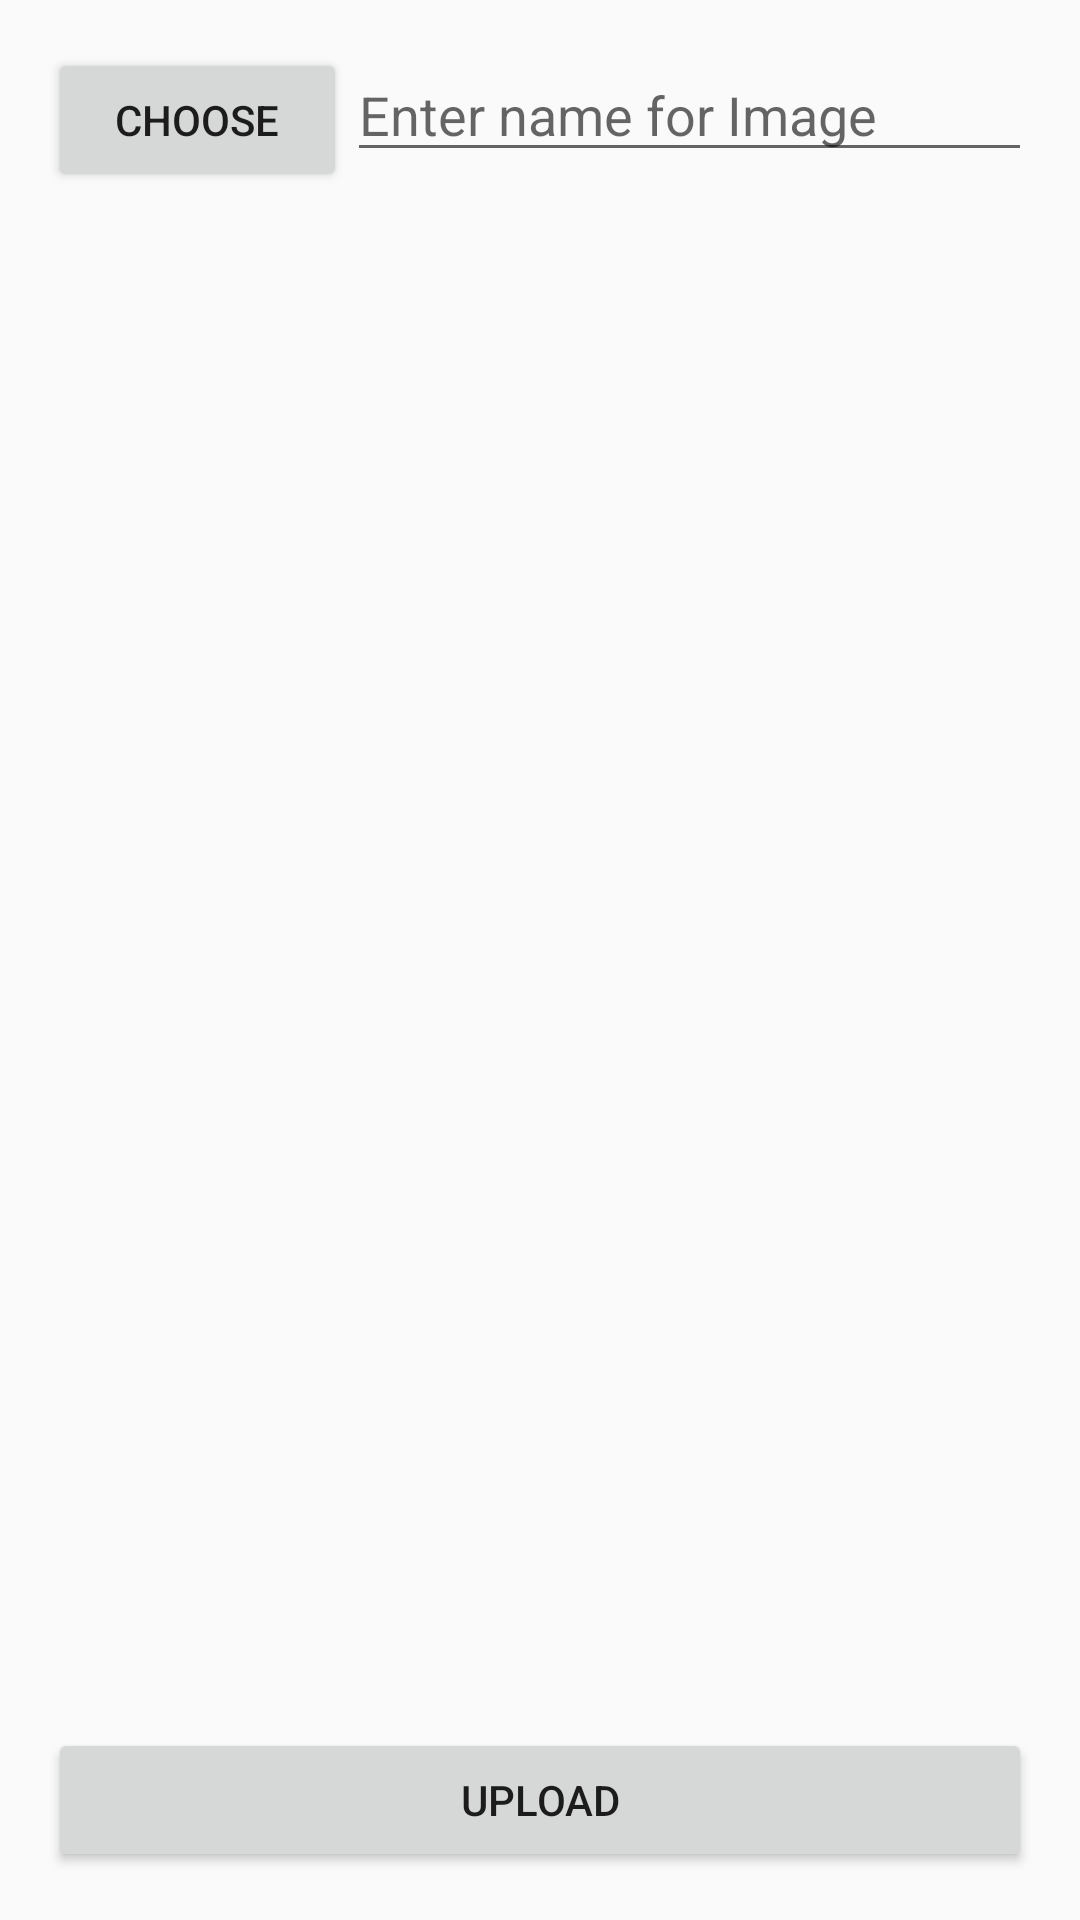

Here is an Android app screen rendered from its layout file. Give the layout XML and the strings, colors and styles it references.
<!-- AndroidManifest.xml: application theme AppTheme -->
<!-- res/layout/activity_firebase_upload.xml -->
<?xml version="1.0" encoding="utf-8"?>
<RelativeLayout xmlns:android="http://schemas.android.com/apk/res/android"
    xmlns:tools="http://schemas.android.com/tools"
    android:id="@+id/activity_main"
    android:layout_width="match_parent"
    android:layout_height="match_parent"
    android:paddingBottom="@dimen/activity_vertical_margin"
    android:paddingLeft="@dimen/activity_horizontal_margin"
    android:paddingRight="@dimen/activity_horizontal_margin"
    android:paddingTop="@dimen/activity_vertical_margin"
    tools:context="hackthevalley.outfitpicker.FirebaseUploadActivity">

    <LinearLayout
        android:id="@+id/linearLayout"
        android:layout_width="match_parent"
        android:layout_height="wrap_content"
        android:orientation="horizontal">

        <Button
            android:id="@+id/buttonChoose"
            android:layout_width="wrap_content"
            android:layout_height="wrap_content"
            android:layout_weight="1"
            android:text="Choose" />

        <EditText
            android:id="@+id/editText"
            android:layout_width="wrap_content"
            android:layout_height="wrap_content"
            android:layout_weight="4"
            android:hint="Enter name for Image" />

    </LinearLayout>


    <ImageView
        android:id="@+id/imageView"
        android:layout_width="match_parent"
        android:layout_height="wrap_content"
        android:layout_alignParentLeft="true"
        android:layout_alignParentStart="true"
        android:layout_below="@+id/linearLayout" />

    <LinearLayout
        android:layout_width="match_parent"
        android:layout_height="wrap_content"
        android:layout_alignParentBottom="true"
        android:orientation="vertical">

        <Button
            android:id="@+id/buttonUpload"
            android:layout_width="match_parent"
            android:layout_height="wrap_content"
            android:layout_weight="1"
            android:text="Upload" />

    </LinearLayout>
</RelativeLayout>
<!-- resources referenced by this layout -->
<resources>
  <dimen name="activity_horizontal_margin">16dp</dimen>
  <dimen name="activity_vertical_margin">16dp</dimen>
  <style name="AppTheme" parent="Theme.AppCompat.Light.DarkActionBar">
          
          <item name="colorPrimary">@color/colorPrimary</item>
          <item name="colorPrimaryDark">@color/colorPrimaryDark</item>
          <item name="colorAccent">@color/colorAccent</item>
      </style>
  <color name="colorPrimary">#3F51B5</color>
  <color name="colorPrimaryDark">#303F9F</color>
  <color name="colorAccent">#FF4081</color>
</resources>
